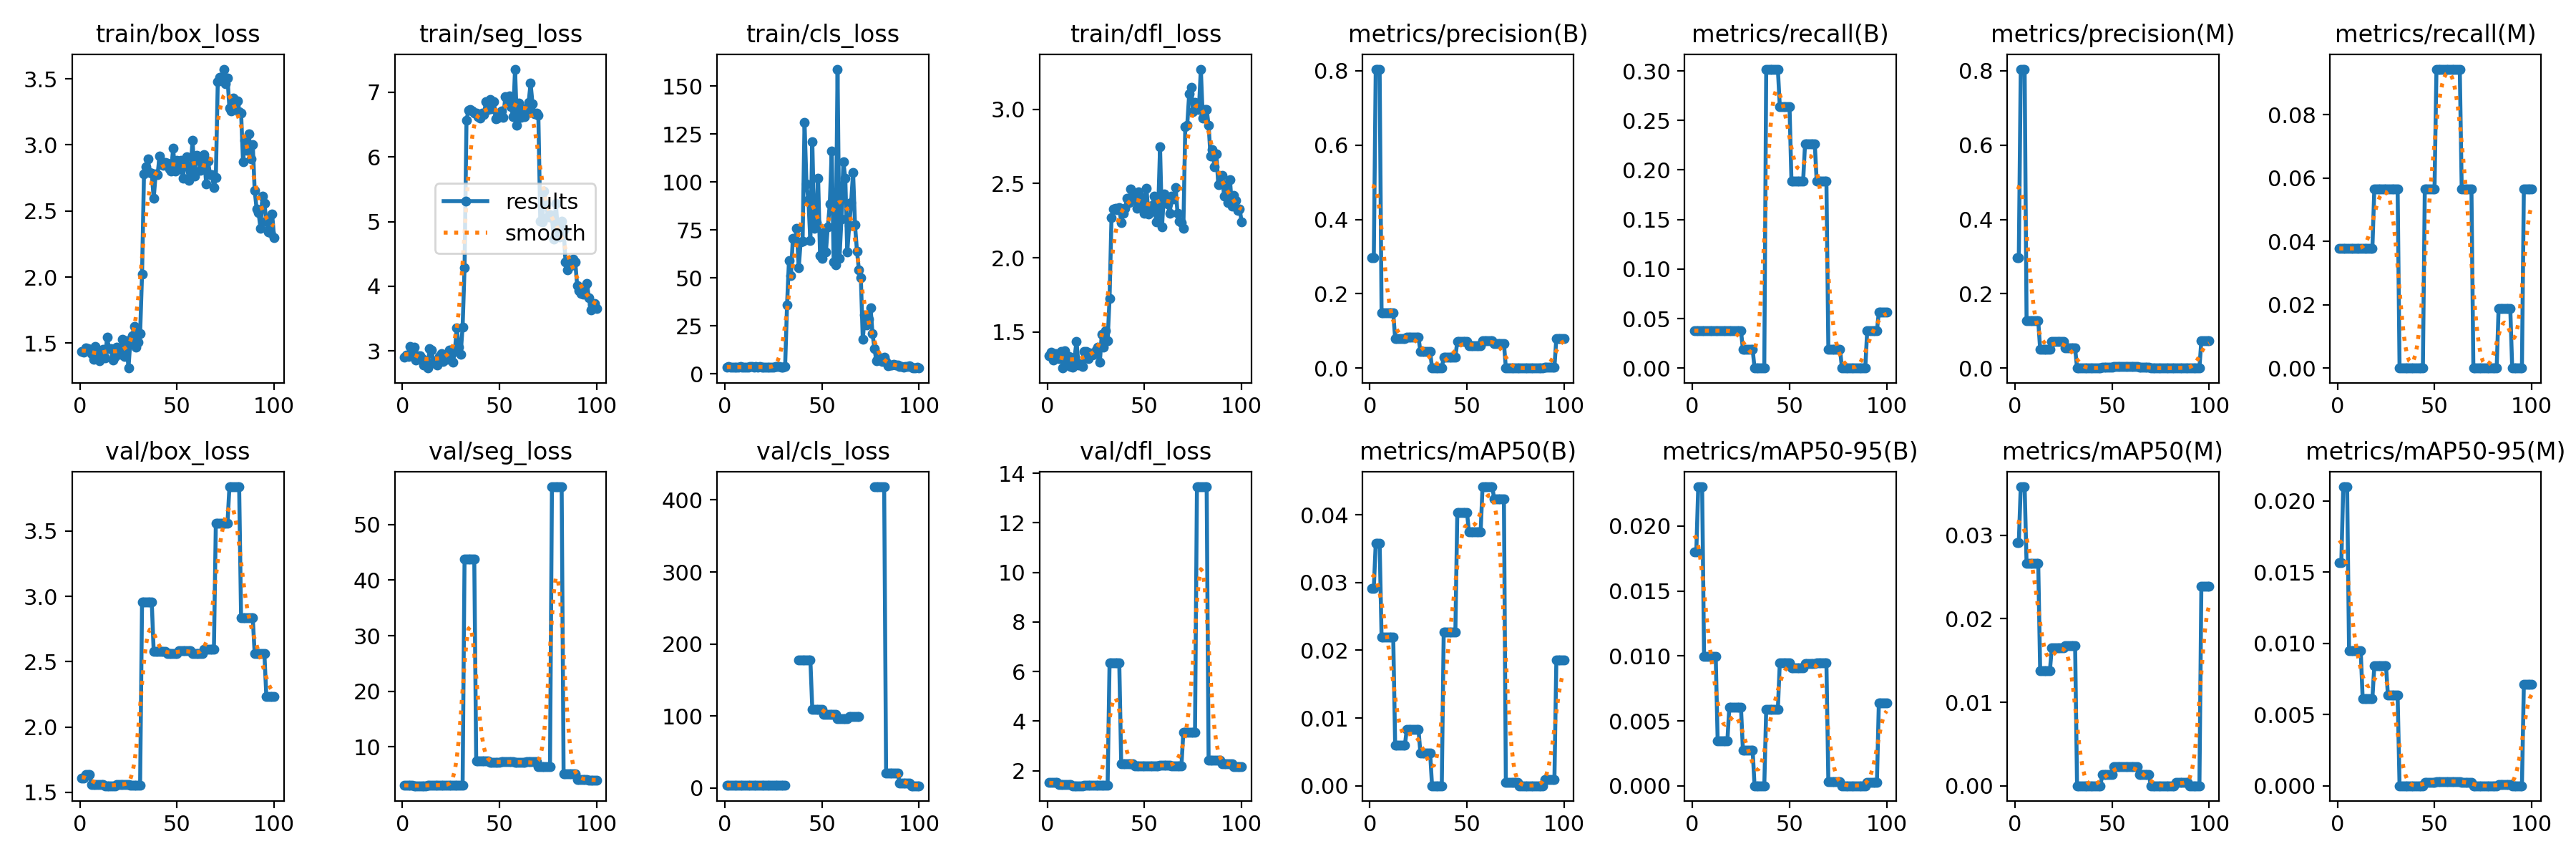

Source data for this figure (header and first rows):
epoch, time, train/box_loss, train/seg_loss, train/cls_loss, train/dfl_loss, metrics/precision(B), metrics/recall(B), metrics/mAP50(B), metrics/mAP50-95(B), metrics/precision(M), metrics/recall(M), metrics/mAP50(M), metrics/mAP50-95(M), val/box_loss, val/seg_loss, val/cls_loss, val/dfl_loss, lr/pg0, lr/pg1, lr/pg2
1, 13.14, 1.439, 2.901, 3.618, 1.341, 0.2963, 0.03774, 0.02914, 0.01803, 0.2963, 0.03774, 0.02914, 0.01565, 1.612, 3.071, 4.057, 1.521, 0.00018, 0.00018, 0.00018
2, 19.22, 1.432, 2.941, 3.731, 1.362, 0.2963, 0.03774, 0.02914, 0.01803, 0.2963, 0.03774, 0.02914, 0.01565, 1.612, 3.071, 4.057, 1.521, 0.0003762, 0.0003762, 0.0003762
3, 25.23, 1.465, 2.917, 3.603, 1.312, 0.8047, 0.03774, 0.03581, 0.02303, 0.8047, 0.03774, 0.03581, 0.02099, 1.634, 3.068, 4.053, 1.52, 0.0005685, 0.0005685, 0.0005685
4, 31.36, 1.461, 3.067, 3.688, 1.357, 0.8047, 0.03774, 0.03581, 0.02303, 0.8047, 0.03774, 0.03581, 0.02099, 1.634, 3.068, 4.053, 1.52, 0.0007568, 0.0007568, 0.0007568
5, 37.62, 1.451, 2.941, 3.616, 1.33, 0.8047, 0.03774, 0.03581, 0.02303, 0.8047, 0.03774, 0.03581, 0.02099, 1.634, 3.068, 4.053, 1.52, 0.0009412, 0.0009412, 0.0009412
6, 44.88, 1.42, 3.054, 3.66, 1.32, 0.1485, 0.03774, 0.02198, 0.00995, 0.1275, 0.03774, 0.02662, 0.00946, 1.56, 3.013, 4.18, 1.432, 0.001122, 0.001122, 0.001122
7, 48.92, 1.376, 2.858, 3.357, 1.368, 0.1485, 0.03774, 0.02198, 0.00995, 0.1275, 0.03774, 0.02662, 0.00946, 1.56, 3.013, 4.18, 1.432, 0.001298, 0.001298, 0.001298
8, 52.89, 1.476, 2.931, 3.765, 1.258, 0.1485, 0.03774, 0.02198, 0.00995, 0.1275, 0.03774, 0.02662, 0.00946, 1.56, 3.013, 4.18, 1.432, 0.001471, 0.001471, 0.001471
9, 57.21, 1.429, 2.926, 3.518, 1.372, 0.1485, 0.03774, 0.02198, 0.00995, 0.1275, 0.03774, 0.02662, 0.00946, 1.56, 3.013, 4.18, 1.432, 0.001639, 0.001639, 0.001639
10, 61.27, 1.369, 2.878, 3.5, 1.3, 0.1485, 0.03774, 0.02198, 0.00995, 0.1275, 0.03774, 0.02662, 0.00946, 1.56, 3.013, 4.18, 1.432, 0.001804, 0.001804, 0.001804
11, 65.33, 1.389, 2.781, 3.51, 1.337, 0.1485, 0.03774, 0.02198, 0.00995, 0.1275, 0.03774, 0.02662, 0.00946, 1.56, 3.013, 4.18, 1.432, 0.001802, 0.001802, 0.001802
12, 69.52, 1.455, 2.843, 3.65, 1.27, 0.1485, 0.03774, 0.02198, 0.00995, 0.1275, 0.03774, 0.02662, 0.00946, 1.56, 3.013, 4.18, 1.432, 0.001782, 0.001782, 0.001782
13, 73.94, 1.389, 2.736, 3.74, 1.264, 0.07978, 0.03774, 0.00601, 0.00348, 0.05077, 0.03774, 0.01378, 0.00612, 1.55, 3.117, 4.207, 1.396, 0.001762, 0.001762, 0.001762
14, 77.78, 1.543, 3.036, 3.807, 1.331, 0.07978, 0.03774, 0.00601, 0.00348, 0.05077, 0.03774, 0.01378, 0.00612, 1.55, 3.117, 4.207, 1.396, 0.001743, 0.001743, 0.001743
15, 81.45, 1.458, 3.013, 3.599, 1.436, 0.07978, 0.03774, 0.00601, 0.00348, 0.05077, 0.03774, 0.01378, 0.00612, 1.55, 3.117, 4.207, 1.396, 0.001723, 0.001723, 0.001723
16, 85.56, 1.46, 2.811, 3.728, 1.275, 0.07978, 0.03774, 0.00601, 0.00348, 0.05077, 0.03774, 0.01378, 0.00612, 1.55, 3.117, 4.207, 1.396, 0.001703, 0.001703, 0.001703
17, 89.55, 1.37, 2.85, 3.58, 1.285, 0.07978, 0.03774, 0.00601, 0.00348, 0.05077, 0.03774, 0.01378, 0.00612, 1.55, 3.117, 4.207, 1.396, 0.001683, 0.001683, 0.001683
18, 93.46, 1.396, 2.784, 3.769, 1.267, 0.07978, 0.03774, 0.00601, 0.00348, 0.05077, 0.03774, 0.01378, 0.00612, 1.55, 3.117, 4.207, 1.396, 0.001663, 0.001663, 0.001663
19, 97.41, 1.47, 2.916, 3.551, 1.37, 0.08341, 0.03774, 0.00833, 0.00604, 0.07165, 0.0566, 0.01652, 0.00843, 1.561, 3.143, 4.216, 1.402, 0.001644, 0.001644, 0.001644
20, 101.7, 1.435, 2.96, 3.548, 1.369, 0.08341, 0.03774, 0.00833, 0.00604, 0.07165, 0.0566, 0.01652, 0.00843, 1.561, 3.143, 4.216, 1.402, 0.001624, 0.001624, 0.001624
21, 105.8, 1.416, 2.835, 3.613, 1.32, 0.08341, 0.03774, 0.00833, 0.00604, 0.07165, 0.0566, 0.01652, 0.00843, 1.561, 3.143, 4.216, 1.402, 0.001604, 0.001604, 0.001604
22, 109.7, 1.528, 2.905, 3.66, 1.362, 0.08341, 0.03774, 0.00833, 0.00604, 0.07165, 0.0566, 0.01652, 0.00843, 1.561, 3.143, 4.216, 1.402, 0.001584, 0.001584, 0.001584
23, 113.6, 1.396, 2.871, 3.454, 1.346, 0.08341, 0.03774, 0.00833, 0.00604, 0.07165, 0.0566, 0.01652, 0.00843, 1.561, 3.143, 4.216, 1.402, 0.001564, 0.001564, 0.001564
24, 117.5, 1.518, 3.015, 3.686, 1.35, 0.08341, 0.03774, 0.00833, 0.00604, 0.07165, 0.0566, 0.01652, 0.00843, 1.561, 3.143, 4.216, 1.402, 0.001545, 0.001545, 0.001545
25, 121.2, 1.311, 3.01, 3.369, 1.376, 0.08341, 0.03774, 0.00833, 0.00604, 0.07165, 0.0566, 0.01652, 0.00843, 1.561, 3.143, 4.216, 1.402, 0.001525, 0.001525, 0.001525
26, 126.3, 1.52, 2.828, 3.734, 1.4, 0.04455, 0.01887, 0.00485, 0.00276, 0.05339, 0.0566, 0.01678, 0.00636, 1.555, 3.135, 4.168, 1.407, 0.001505, 0.001505, 0.001505
27, 130.3, 1.558, 2.991, 3.797, 1.297, 0.04455, 0.01887, 0.00485, 0.00276, 0.05339, 0.0566, 0.01678, 0.00636, 1.555, 3.135, 4.168, 1.407, 0.001485, 0.001485, 0.001485
28, 134.1, 1.627, 3.359, 3.796, 1.486, 0.04455, 0.01887, 0.00485, 0.00276, 0.05339, 0.0566, 0.01678, 0.00636, 1.555, 3.135, 4.168, 1.407, 0.001465, 0.001465, 0.001465
29, 138, 1.47, 3.059, 3.519, 1.399, 0.04455, 0.01887, 0.00485, 0.00276, 0.05339, 0.0566, 0.01678, 0.00636, 1.555, 3.135, 4.168, 1.407, 0.001446, 0.001446, 0.001446
30, 141.8, 1.507, 2.949, 3.497, 1.509, 0.04455, 0.01887, 0.00485, 0.00276, 0.05339, 0.0566, 0.01678, 0.00636, 1.555, 3.135, 4.168, 1.407, 0.001426, 0.001426, 0.001426
31, 145.9, 1.57, 3.374, 3.753, 1.441, 0.04455, 0.01887, 0.00485, 0.00276, 0.05339, 0.0566, 0.01678, 0.00636, 1.555, 3.135, 4.168, 1.407, 0.001406, 0.001406, 0.001406
32, 150.2, 2.022, 4.283, 35.98, 1.726, 0, 0, 0, 0, 0, 0, 0, 0, 2.954, 43.79, inf, 6.35, 0.001386, 0.001386, 0.001386
33, 159.3, 2.782, 6.563, 59.2, 2.27, 0, 0, 0, 0, 0, 0, 0, 0, 2.954, 43.79, inf, 6.35, 0.001366, 0.001366, 0.001366
34, 168.2, 2.831, 6.723, 51.2, 2.328, 0, 0, 0, 0, 0, 0, 0, 0, 2.954, 43.79, inf, 6.35, 0.001347, 0.001347, 0.001347
35, 177.4, 2.891, 6.737, 70.79, 2.335, 0, 0, 0, 0, 0, 0, 0, 0, 2.954, 43.79, inf, 6.35, 0.001327, 0.001327, 0.001327
36, 186.2, 2.792, 6.707, 69.2, 2.323, 0, 0, 0, 0, 0, 0, 0, 0, 2.954, 43.79, inf, 6.35, 0.001307, 0.001307, 0.001307
37, 195.2, 2.783, 6.68, 76.04, 2.338, 0, 0, 0, 0, 0, 0, 0, 0, 2.954, 43.79, inf, 6.35, 0.001287, 0.001287, 0.001287
38, 203.6, 2.595, 6.671, 55.2, 2.236, 0.02947, 0.3019, 0.02273, 0.0059, 0, 0, 0, 0, 2.576, 7.49, 178.3, 2.292, 0.001267, 0.001267, 0.001267
39, 212.3, 2.777, 6.622, 68.86, 2.299, 0.02947, 0.3019, 0.02273, 0.0059, 0, 0, 0, 0, 2.576, 7.49, 178.3, 2.292, 0.001248, 0.001248, 0.001248
40, 221.1, 2.775, 6.594, 69.23, 2.334, 0.02947, 0.3019, 0.02273, 0.0059, 0, 0, 0, 0, 2.576, 7.49, 178.3, 2.292, 0.001228, 0.001228, 0.001228
41, 229.6, 2.914, 6.673, 131.2, 2.402, 0.02947, 0.3019, 0.02273, 0.0059, 0, 0, 0, 0, 2.576, 7.49, 178.3, 2.292, 0.001208, 0.001208, 0.001208
42, 238.2, 2.872, 6.658, 98.91, 2.374, 0.02947, 0.3019, 0.02273, 0.0059, 0, 0, 0, 0, 2.576, 7.49, 178.3, 2.292, 0.001188, 0.001188, 0.001188
43, 247.2, 2.843, 6.848, 90.77, 2.464, 0.02947, 0.3019, 0.02273, 0.0059, 0, 0, 0, 0, 2.576, 7.49, 178.3, 2.292, 0.001168, 0.001168, 0.001168
44, 255.9, 2.868, 6.728, 69.37, 2.411, 0.02947, 0.3019, 0.02273, 0.0059, 0, 0, 0, 0, 2.576, 7.49, 178.3, 2.292, 0.001149, 0.001149, 0.001149
45, 264.3, 2.862, 6.892, 121, 2.41, 0.07216, 0.2641, 0.04029, 0.00949, 0.00251, 0.0566, 0.00135, 0.00026, 2.564, 7.266, 109.6, 2.203, 0.001129, 0.001129, 0.001129
46, 273, 2.819, 6.738, 75.8, 2.331, 0.07216, 0.2641, 0.04029, 0.00949, 0.00251, 0.0566, 0.00135, 0.00026, 2.564, 7.266, 109.6, 2.203, 0.001109, 0.001109, 0.001109
47, 281.8, 2.803, 6.854, 79.02, 2.442, 0.07216, 0.2641, 0.04029, 0.00949, 0.00251, 0.0566, 0.00135, 0.00026, 2.564, 7.266, 109.6, 2.203, 0.001089, 0.001089, 0.001089
48, 290.8, 2.972, 6.584, 101.9, 2.354, 0.07216, 0.2641, 0.04029, 0.00949, 0.00251, 0.0566, 0.00135, 0.00026, 2.564, 7.266, 109.6, 2.203, 0.001069, 0.001069, 0.001069
49, 300.2, 2.803, 6.6, 61.8, 2.407, 0.07216, 0.2641, 0.04029, 0.00949, 0.00251, 0.0566, 0.00135, 0.00026, 2.564, 7.266, 109.6, 2.203, 0.00105, 0.00105, 0.00105
50, 309.1, 2.883, 6.676, 60.25, 2.3, 0.07216, 0.2641, 0.04029, 0.00949, 0.00251, 0.0566, 0.00135, 0.00026, 2.564, 7.266, 109.6, 2.203, 0.00103, 0.00103, 0.00103
51, 317.8, 2.819, 6.705, 73.7, 2.47, 0.05917, 0.1887, 0.03745, 0.00907, 0.00417, 0.09434, 0.00228, 0.00031, 2.586, 7.302, 102.8, 2.199, 0.00101, 0.00101, 0.00101
52, 326.5, 2.88, 6.615, 63.69, 2.293, 0.05917, 0.1887, 0.03745, 0.00907, 0.00417, 0.09434, 0.00228, 0.00031, 2.586, 7.302, 102.8, 2.199, 0.0009902, 0.0009902, 0.0009902
53, 335.9, 2.746, 6.934, 76.8, 2.31, 0.05917, 0.1887, 0.03745, 0.00907, 0.00417, 0.09434, 0.00228, 0.00031, 2.586, 7.302, 102.8, 2.199, 0.0009704, 0.0009704, 0.0009704
54, 345.5, 2.856, 6.883, 88.57, 2.351, 0.05917, 0.1887, 0.03745, 0.00907, 0.00417, 0.09434, 0.00228, 0.00031, 2.586, 7.302, 102.8, 2.199, 0.0009506, 0.0009506, 0.0009506
55, 355.3, 2.908, 6.947, 116.4, 2.415, 0.05917, 0.1887, 0.03745, 0.00907, 0.00417, 0.09434, 0.00228, 0.00031, 2.586, 7.302, 102.8, 2.199, 0.0009308, 0.0009308, 0.0009308
56, 366.4, 2.732, 6.773, 58.53, 2.24, 0.05917, 0.1887, 0.03745, 0.00907, 0.00417, 0.09434, 0.00228, 0.00031, 2.586, 7.302, 102.8, 2.199, 0.000911, 0.000911, 0.000911
57, 375.8, 2.807, 6.616, 57.03, 2.301, 0.05917, 0.1887, 0.03745, 0.00907, 0.00417, 0.09434, 0.00228, 0.00031, 2.586, 7.302, 102.8, 2.199, 0.0008912, 0.0008912, 0.0008912
58, 384.4, 3.035, 7.356, 158.9, 2.746, 0.07407, 0.2264, 0.04413, 0.0094, 0.00417, 0.09434, 0.00228, 0.00031, 2.561, 7.224, 96.12, 2.224, 0.0008714, 0.0008714, 0.0008714
59, 393.7, 2.765, 6.483, 60.39, 2.208, 0.07407, 0.2264, 0.04413, 0.0094, 0.00417, 0.09434, 0.00228, 0.00031, 2.561, 7.224, 96.12, 2.224, 0.0008516, 0.0008516, 0.0008516
60, 402.6, 2.922, 6.831, 80.59, 2.429, 0.07407, 0.2264, 0.04413, 0.0094, 0.00417, 0.09434, 0.00228, 0.00031, 2.561, 7.224, 96.12, 2.224, 0.0008318, 0.0008318, 0.0008318
... 40 more rows
